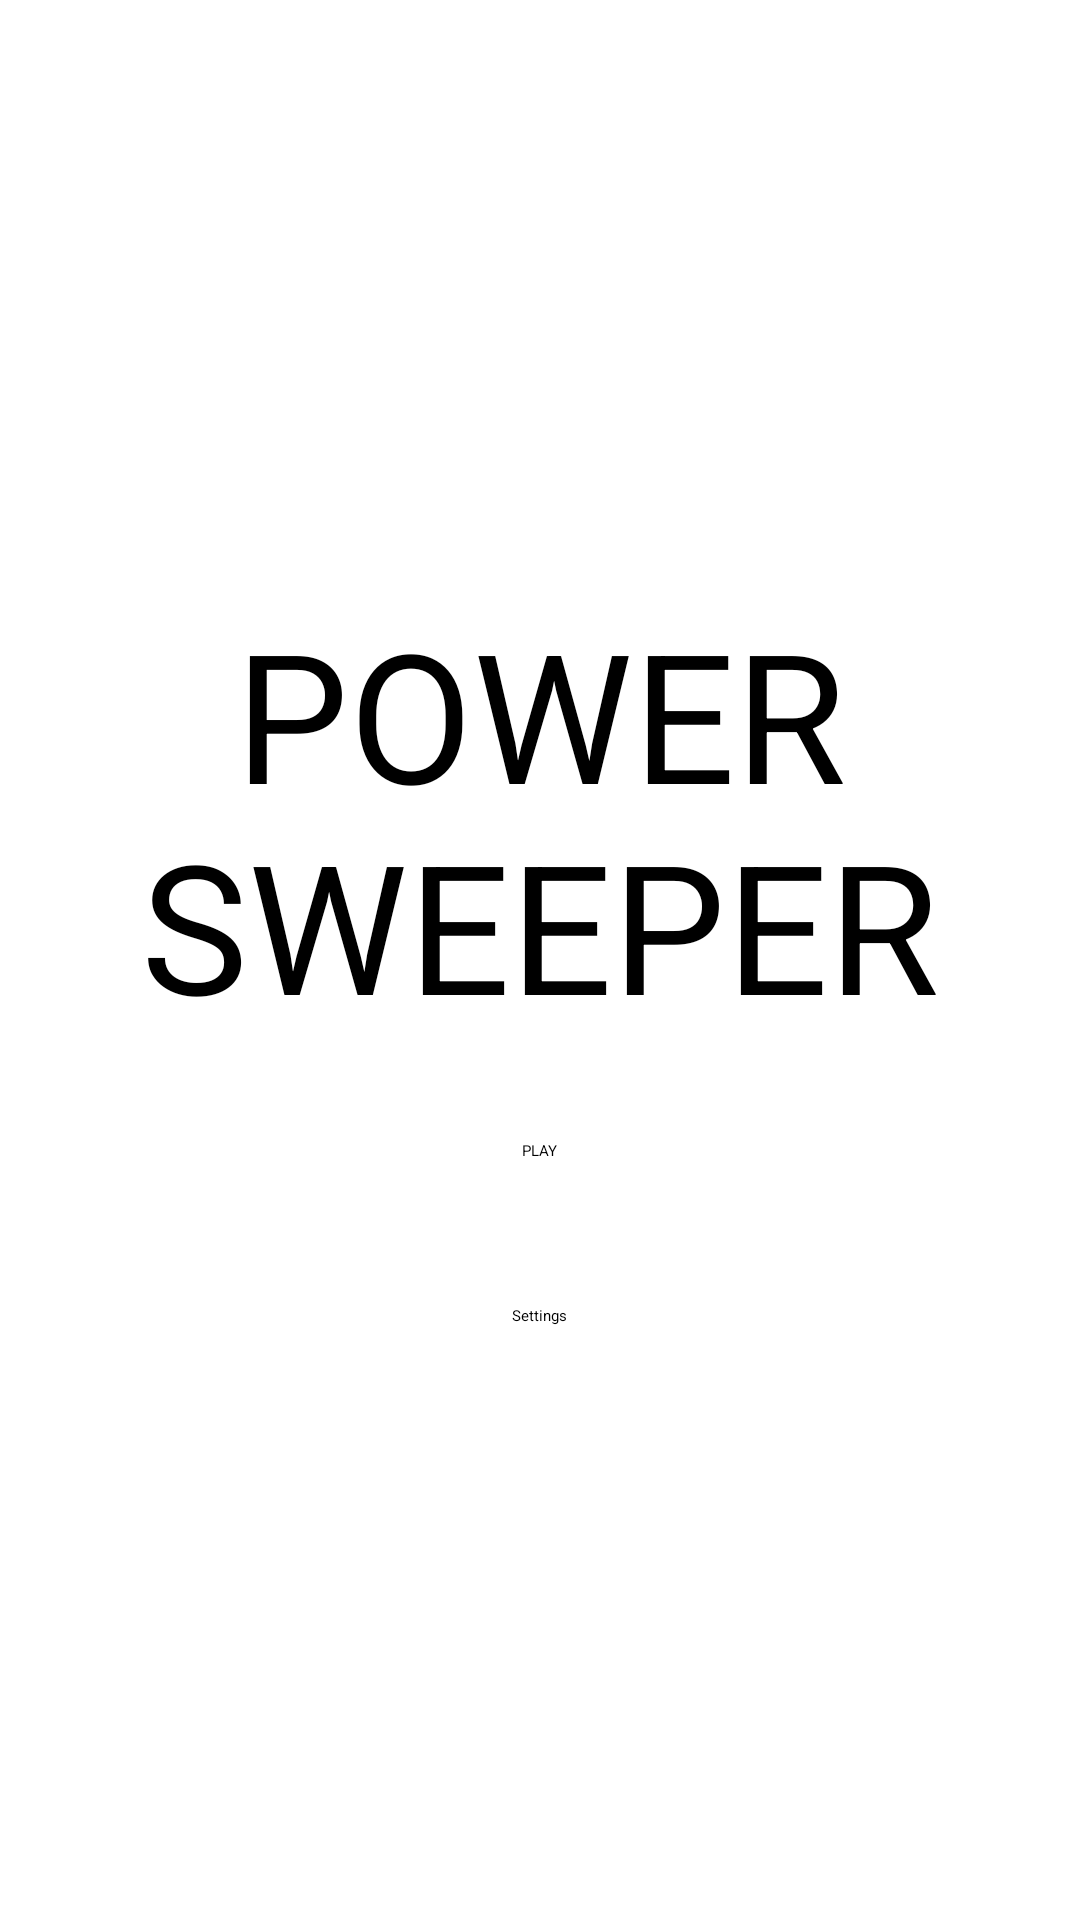

Android layout source for this screen:
<!-- AndroidManifest.xml: application theme Theme.PowerSweeperDark -->
<!-- res/layout/menu.xml -->
<?xml version="1.0" encoding="utf-8"?>
<LinearLayout xmlns:android="http://schemas.android.com/apk/res/android"
    android:orientation="vertical"
    android:gravity="center"
    android:layout_width="match_parent"
    android:layout_height="match_parent">

    <TextView
        android:id="@+id/textView"
        android:layout_width="wrap_content"
        android:layout_height="wrap_content"
        android:layout_marginBottom="32dp"
        android:text="POWER SWEEPER"
        android:textAlignment="center"
        android:textSize="60sp" />

    <Button
        android:id="@+id/playButton"
        android:text="PLAY"
        android:layout_width="wrap_content"
        android:layout_height="wrap_content" />

    <Spinner
        android:id="@+id/difficultySelect"
        android:layout_width="wrap_content"
        android:layout_height="48dp"

        android:backgroundTint="#D5D6D6"
        android:backgroundTintMode="add" />

    <Button
        android:id="@+id/settingsButton"
        android:layout_width="wrap_content"
        android:layout_height="wrap_content"
        android:text="Settings" />

</LinearLayout>
<!-- resources referenced by this layout -->
<resources>
  <style name="Theme.PowerSweeperDark" parent="android:ThemeOverlay.Material.Dark" />
</resources>
